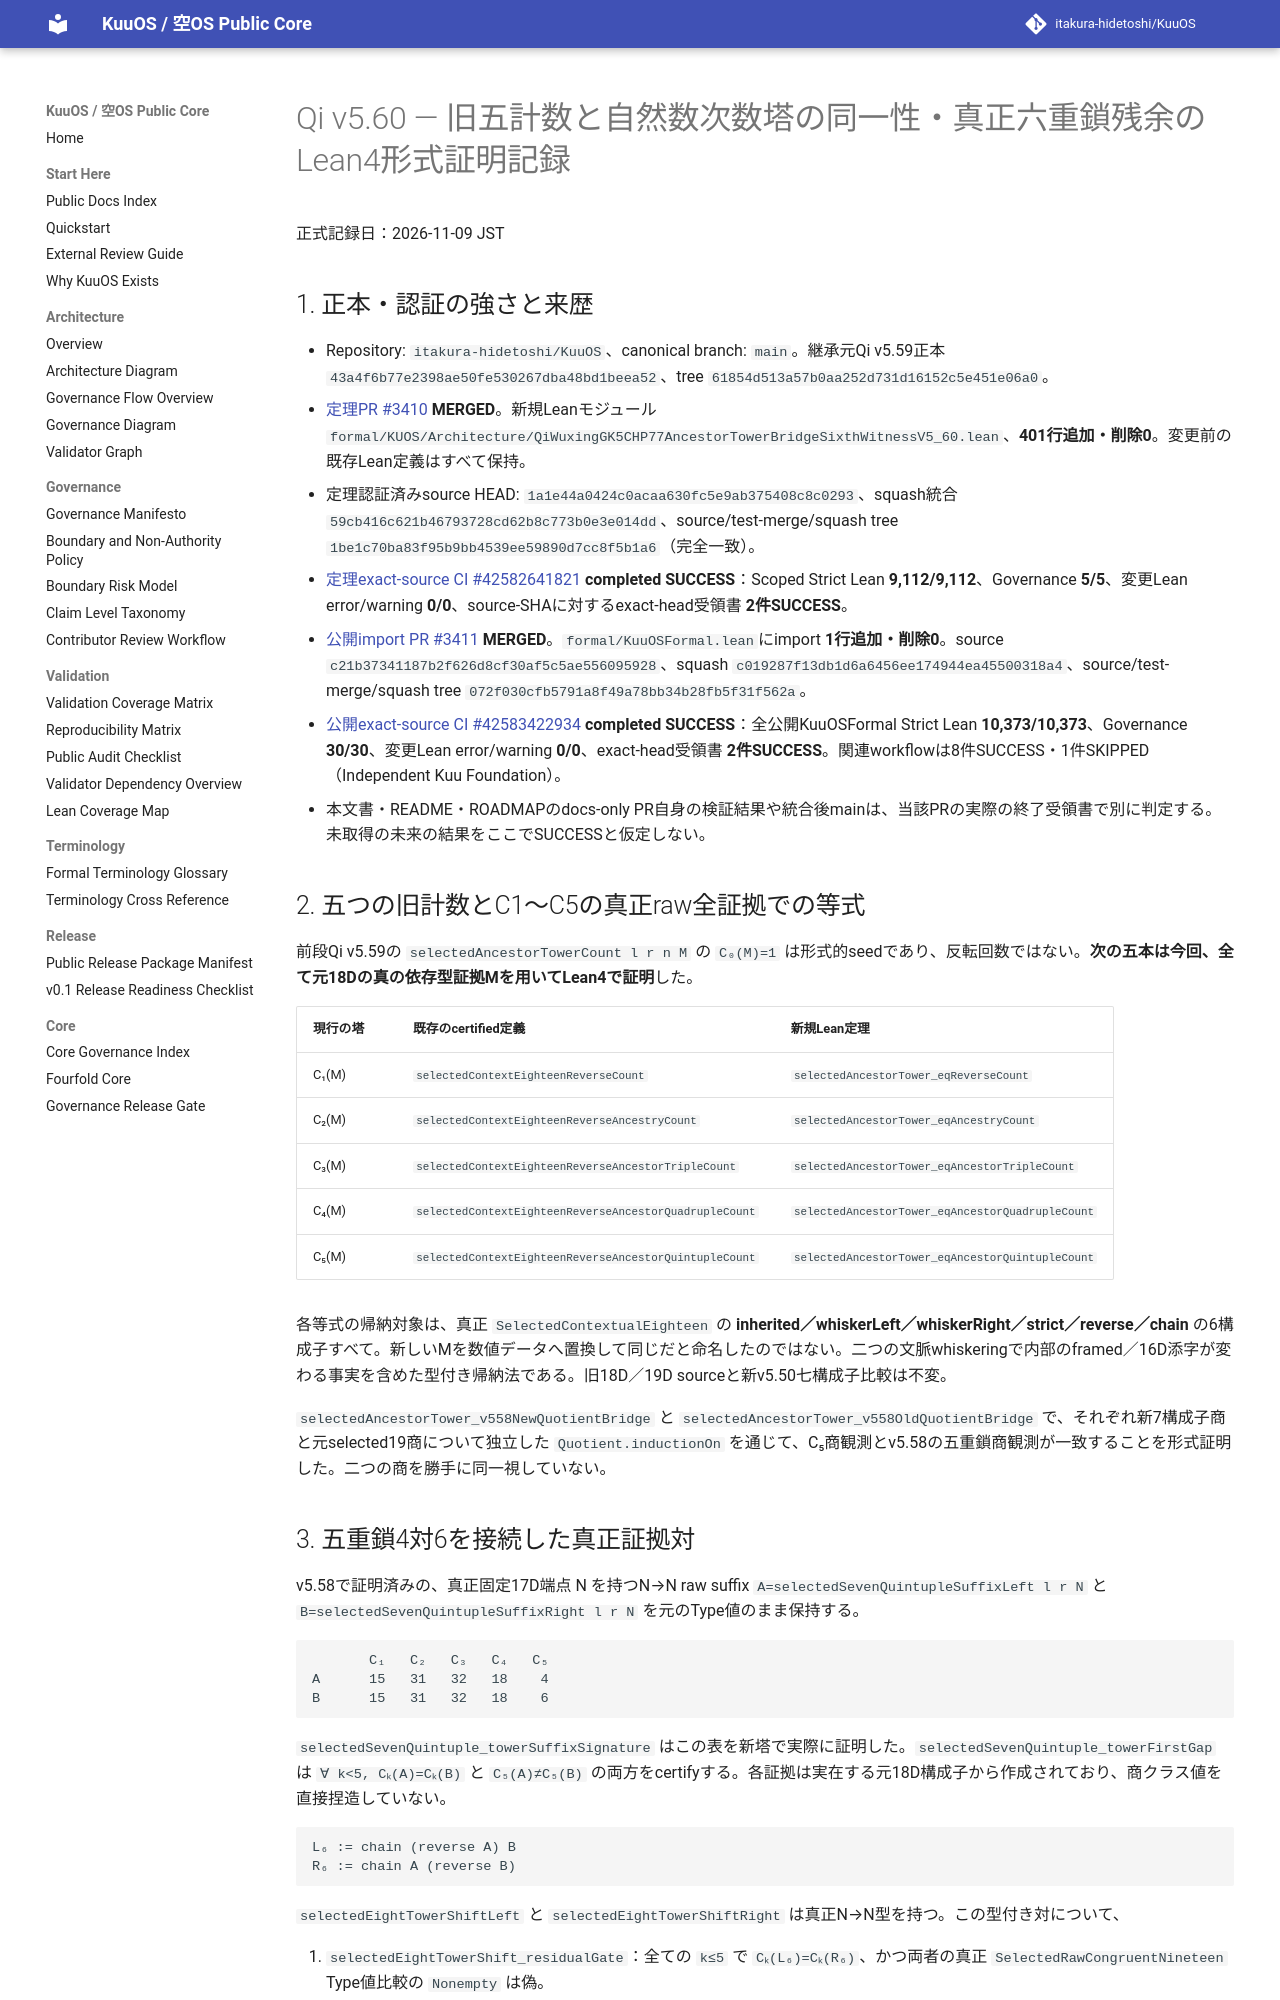

repository: itakura-hidetoshi/KuuOS · page: formal/Qi-v5_60-ancestor-tower-bridge-sixth-residual-verified-20261109/index.html · generator: mkdocs

# Qi v5.60 — 旧五計数と自然数次数塔の同一性・真正六重鎖残余のLean4形式証明記録

正式記録日：2026-11-09 JST

## 1. 正本・認証の強さと来歴

- Repository: `itakura-hidetoshi/KuuOS`、canonical branch: `main`。継承元Qi v5.59正本 `43a4f6b77e2398ae50fe530267dba48bd1beea52`、tree `61854d513a57b0aa252d731d16152c5e451e06a0`。
- [定理PR #3410](https://github.com/itakura-hidetoshi/KuuOS/pull/3410) **MERGED**。新規Leanモジュール `formal/KUOS/Architecture/QiWuxingGK5CHP77AncestorTowerBridgeSixthWitnessV5_60.lean`、**401行追加・削除0**。変更前の既存Lean定義はすべて保持。
- 定理認証済みsource HEAD: `1a1e44a0424c0acaa630fc5e9ab375408c8c0293`、squash統合 `59cb416c621b46793728cd62b8c773b0e3e014dd`、source/test-merge/squash tree `1be1c70ba83f95b9bb4539ee59890d7cc8f5b1a6`（完全一致）。
- [定理exact-source CI #42582641821](https://github.com/itakura-hidetoshi/KuuOS/actions/runs/42582641821) **completed SUCCESS**：Scoped Strict Lean **9,112/9,112**、Governance **5/5**、変更Lean error/warning **0/0**、source-SHAに対するexact-head受領書 **2件SUCCESS**。
- [公開import PR #3411](https://github.com/itakura-hidetoshi/KuuOS/pull/3411) **MERGED**。`formal/KuuOSFormal.lean`にimport **1行追加・削除0**。source `c21b37341187b2f626d8cf30af5c5ae556095928`、squash `c019287f13db1d6a6456ee174944ea45500318a4`、source/test-merge/squash tree `072f030cfb5791a8f49a78bb34b28fb5f31f562a`。
- [公開exact-source CI #42583422934](https://github.com/itakura-hidetoshi/KuuOS/actions/runs/42583422934) **completed SUCCESS**：全公開KuuOSFormal Strict Lean **10,373/10,373**、Governance **30/30**、変更Lean error/warning **0/0**、exact-head受領書 **2件SUCCESS**。関連workflowは8件SUCCESS・1件SKIPPED（Independent Kuu Foundation）。
- 本文書・README・ROADMAPのdocs-only PR自身の検証結果や統合後mainは、当該PRの実際の終了受領書で別に判定する。未取得の未来の結果をここでSUCCESSと仮定しない。

## 2. 五つの旧計数とC1〜C5の真正raw全証拠での等式

前段Qi v5.59の `selectedAncestorTowerCount l r n M` の `C₀(M)=1` は形式的seedであり、反転回数ではない。**次の五本は今回、全て元18Dの真の依存型証拠Mを用いてLean4で証明**した。

| 現行の塔 | 既存のcertified定義 | 新規Lean定理 |
|---|---|---|
| C₁(M) | `selectedContextEighteenReverseCount` | `selectedAncestorTower_eqReverseCount` |
| C₂(M) | `selectedContextEighteenReverseAncestryCount` | `selectedAncestorTower_eqAncestryCount` |
| C₃(M) | `selectedContextEighteenReverseAncestorTripleCount` | `selectedAncestorTower_eqAncestorTripleCount` |
| C₄(M) | `selectedContextEighteenReverseAncestorQuadrupleCount` | `selectedAncestorTower_eqAncestorQuadrupleCount` |
| C₅(M) | `selectedContextEighteenReverseAncestorQuintupleCount` | `selectedAncestorTower_eqAncestorQuintupleCount` |

各等式の帰納対象は、真正 `SelectedContextualEighteen` の **inherited／whiskerLeft／whiskerRight／strict／reverse／chain** の6構成子すべて。新しいMを数値データへ置換して同じだと命名したのではない。二つの文脈whiskeringで内部のframed／16D添字が変わる事実を含めた型付き帰納法である。旧18D／19D sourceと新v5.50七構成子比較は不変。

`selectedAncestorTower_v558NewQuotientBridge` と `selectedAncestorTower_v558OldQuotientBridge` で、それぞれ新7構成子商と元selected19商について独立した `Quotient.inductionOn` を通じて、C₅商観測とv5.58の五重鎖商観測が一致することを形式証明した。二つの商を勝手に同一視していない。
